Run: headless pygame with SDL's dummy video driver; simulated clock (each Clock.tick advances the game by its frame time, no real sleeping); random seed 0; keys injected as events and as key.get_pressed() state; no mouse input.
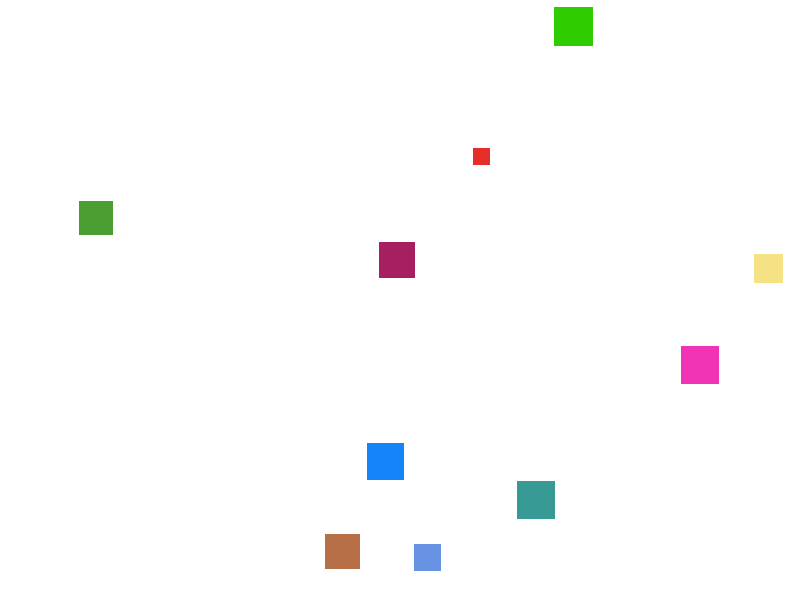
Frame 1 of 4 · flips 1–60 · no input
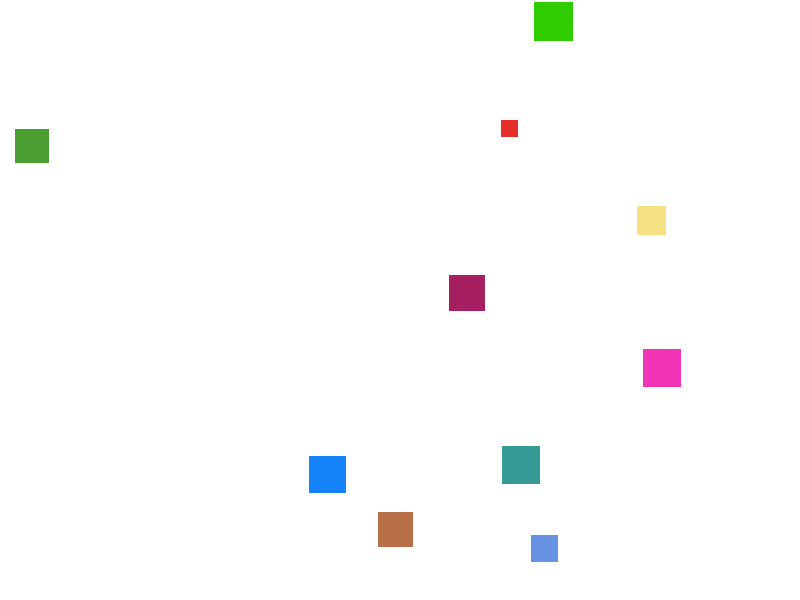
Frame 2 of 4 · flips 61–180 · tapped SPACE, RETURN · held RIGHT (→), D
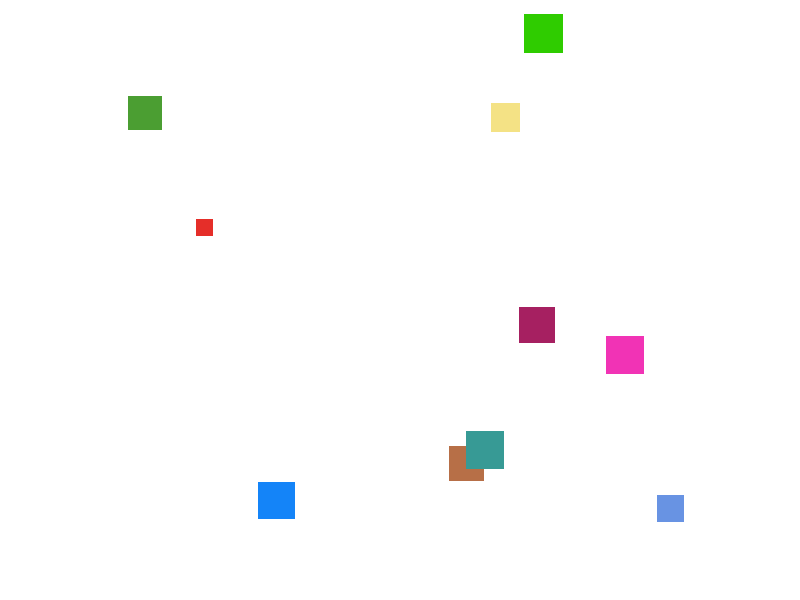
Frame 3 of 4 · flips 181–300 · held DOWN (↓), S
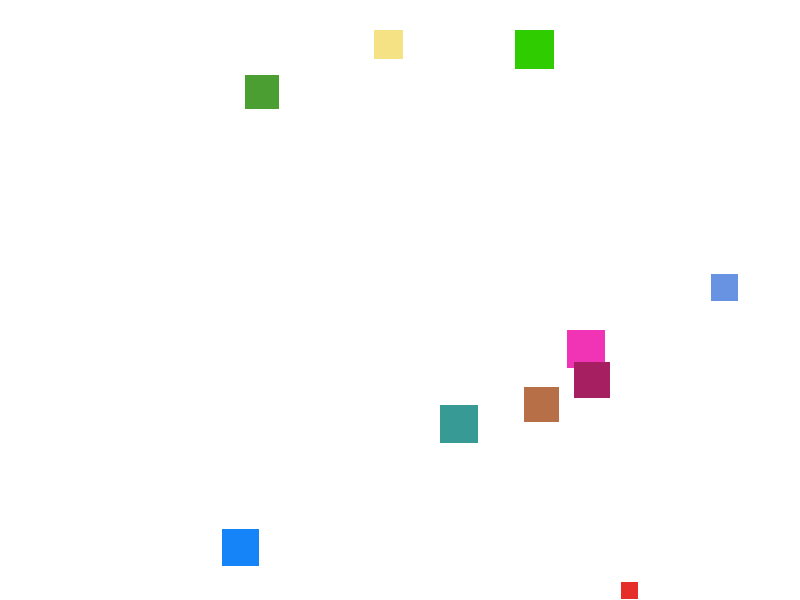
Frame 4 of 4 · flips 301–420 · held LEFT (←), A, UP (↑), W

The pygame program that drew these frames:

import pygame
import random
import math

MIN_SIZE = 10
MAX_SIZE = 40
MAX_SPEED = 5
JITTER_CHANCE = 0.05
JITTER_ANGLE = 30
FPS = 60

DETECTION_RANGE = 100
SIZE_THRESHOLD = 5
FLEE_FORCE = 2.0


class Square:
    """Represents a moving square on the canvas"""

    def __init__(self, x, y, size, color, velocity_x, velocity_y):
        self.x = x
        self.y = y
        self.size = size
        self.color = color
        self.velocity_x = velocity_x
        self.velocity_y = velocity_y
        self.jitter_counter = 0

    def detect_larger_squares(self, all_squares):
        """Detect all larger squares within detection range"""
        threats = []
        for other in all_squares:
            if other is self:
                continue
            if other.size <= self.size + SIZE_THRESHOLD:
                continue
            distance = math.sqrt((other.x - self.x)**2 + (other.y - self.y)**2)
            if distance < DETECTION_RANGE:
                threats.append(other)
        return threats

    def calculate_flee_vector(self, threats):
        """Calculate flee vector away from all threats"""
        flee_x = 0.0
        flee_y = 0.0
        
        for threat in threats:
            dx = self.x - threat.x
            dy = self.y - threat.y
            distance = math.sqrt(dx**2 + dy**2)
            
            if distance == 0:
                distance = 1  
            
            norm_x = dx / distance
            norm_y = dy / distance
            
            force = (DETECTION_RANGE - distance) / DETECTION_RANGE
            force = max(0, force)  
            
            flee_x += norm_x * force * FLEE_FORCE
            flee_y += norm_y * force * FLEE_FORCE
        
        return (flee_x, flee_y)

    def update(self, all_squares):
        threats = self.detect_larger_squares(all_squares)
        
        flee = self.calculate_flee_vector(threats)
        
        self.velocity_x += flee[0]
        self.velocity_y += flee[1]
        
        speed = math.sqrt(self.velocity_x**2 + self.velocity_y**2)
        if speed > MAX_SPEED:
            scale = MAX_SPEED / speed
            self.velocity_x *= scale
            self.velocity_y *= scale
        
        self.x += self.velocity_x
        self.y += self.velocity_y
        
        self.apply_jitter()

    def apply_jitter(self):
        """Apply random rotation to velocity vector for jitter effect"""
        if random.random() < JITTER_CHANCE:
            speed = math.sqrt(self.velocity_x**2 + self.velocity_y**2)

            if speed == 0:
                return

            current_angle = math.atan2(self.velocity_y, self.velocity_x)

            jitter_rotation = random.uniform(-JITTER_ANGLE, JITTER_ANGLE)
            jitter_radians = math.radians(jitter_rotation)
            new_angle = current_angle + jitter_radians

            self.velocity_x = speed * math.cos(new_angle)
            self.velocity_y = speed * math.sin(new_angle)

    def draw(self, surface):
        pygame.draw.rect(
            surface, self.color, pygame.Rect(self.x, self.y, self.size, self.size)
        )

    def check_boundaries(self, width, height):
        if self.x < 0 or self.x + self.size > width:
            self.velocity_x *= -1

        if self.y < 0 or self.y + self.size > height:
            self.velocity_y *= -1


pygame.init()

SCREEN_WIDTH = 800
SCREEN_HEIGHT = 600

screen = pygame.display.set_mode((SCREEN_WIDTH, SCREEN_HEIGHT))
pygame.display.set_caption("Moving Squares")

clock = pygame.time.Clock()


squares = []

for _ in range(10):
    size = random.randint(MIN_SIZE, MAX_SIZE)

    x = random.randint(0, SCREEN_WIDTH - size)
    y = random.randint(0, SCREEN_HEIGHT - size)

    color = (random.randint(0, 255), random.randint(0, 255), random.randint(0, 255))

    speed = (MAX_SIZE - size) / (MAX_SIZE - MIN_SIZE) * MAX_SPEED

    angle = random.uniform(0, 2 * math.pi)
    velocity_x = speed * math.cos(angle)
    velocity_y = speed * math.sin(angle)

    if abs(velocity_x) > MAX_SPEED:
        velocity_x = MAX_SPEED if velocity_x > 0 else -MAX_SPEED
    if abs(velocity_y) > MAX_SPEED:
        velocity_y = MAX_SPEED if velocity_y > 0 else -MAX_SPEED

    square = Square(x, y, size, color, velocity_x, velocity_y)
    squares.append(square)


running = True

while running:
    for event in pygame.event.get():
        if event.type == pygame.QUIT:
            running = False

    for square in squares:
        square.update(all_squares=squares)
        square.check_boundaries(SCREEN_WIDTH, SCREEN_HEIGHT)

    screen.fill((255, 255, 255))

    for square in squares:
        square.draw(screen)

    pygame.display.flip()

    clock.tick(FPS)

pygame.quit()
